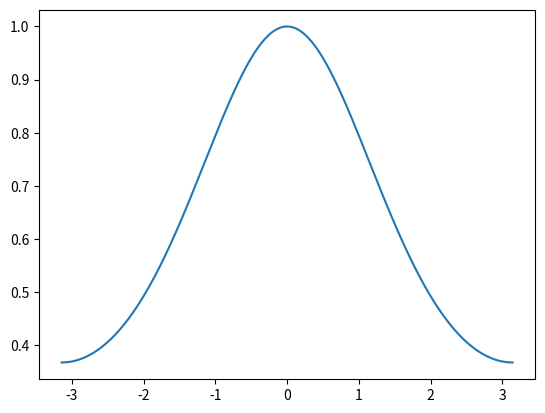

Source code (Python):
import numpy as np
import matplotlib.pyplot as plt
import math

x = np.linspace(-math.pi,math.pi,1000)

def f(x,a):
    sinSq = np.sin((x-a)/2)**2
    exp = np.exp(-sinSq)
    return exp
    
# for i in range(0,2):
#     y = f(x,i)
#     plt.plot(x,y)

y = f(x,0)
plt.plot(x,y)  
# y = f(x,math.pi)
# plt.plot(x,y)    
    
plt.show()





